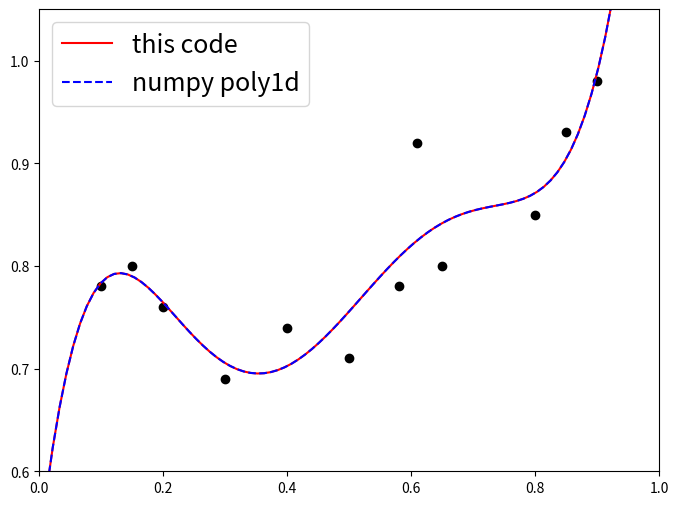

Generate this figure with matplotlib:
#%%
import numpy as np
import matplotlib.pyplot as plt


# Design Matrix ==================================================
def basisFunctionVector (x, coefficient):
    Phi = [x**i  for i in range(coefficient+1)]
    Phi = np.array(Phi).reshape(1, coefficient+1)
    return Phi


## Obs values ------------------------------------------------------------------
X = np.array([0.10, 0.15, 0.20, 0.30, 0.40, 0.50, 0.58, 0.61, 0.65, 0.80, 0.85, 0.90])
Y = np.array([0.78, 0.80, 0.76, 0.69, 0.74, 0.71, 0.78, 0.92, 0.80, 0.85, 0.93, 0.98])
pred_X = np.arange(0, 1.1, 1.1/100) 

#  Order of coefficient
coefficient = 5

A = np.empty((0,coefficient+1), float)
for i in X:
    A = np.vstack((A, basisFunctionVector (i, coefficient))) 

#A'Ax = A'b, solve (A'A)x=A'b
ATA = np.dot(A.T, A)
Ab = np.dot(A.T, Y)
w = np.linalg.solve(ATA, Ab)

pred_Y = []
for i in pred_X:
    temp = basisFunctionVector (i, coefficient)
    pred_Y.append(np.dot(temp[0],w))

fig = plt.figure(figsize=(8, 6))
plt.plot(X, Y, 'ko') 
plt.plot(pred_X, pred_Y, 'r', label="this code") 
plt.xlim(0.0, 1.0); plt.ylim(0.6, 1.05)




polynp  = np.poly1d(np.polyfit(X, Y, coefficient))

plt.plot(pred_X, polynp(pred_X), 'b--', label="numpy poly1d")
plt.legend(loc="upper left", prop={'size': 18})
plt.xlim(0.0, 1.0); plt.ylim(0.6, 1.05)





# %%
